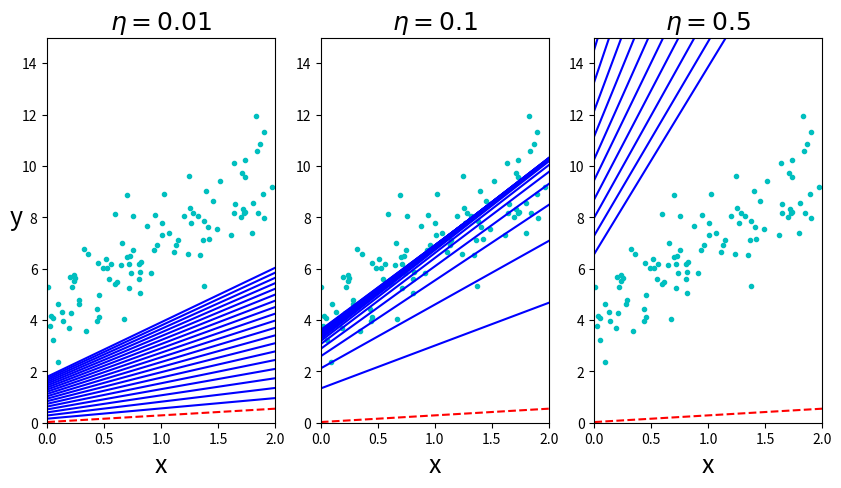

This figure's Python source:
# 批量梯度下降

# 为什么叫批量梯度下降：因为可以批量计算theta的值


'''

迭代1000次

'''

import numpy as np
import matplotlib.pyplot as plt
# 产生100行1列的[0,2)的随机数
X = 2 * np.random.rand(100,1)
# 产生带噪音的y
y = 4 + 3 * X + np.random.randn(100,1)
# 将X变成了(100,2)


Xb = np.c_[np.ones((100,1)),X]

X_new = np.array([[0],[2]])
X_new_b = np.c_[np.ones((2,1)),X_new]
'''
[[1,0]
  [1,2]
]
'''
def draw(theta,eta):
    # 得到样本数
    m = len(Xb)
    # 绘制样本离散点
    plt.plot(X,y,"c.")
    # 设置迭代次数
    iteration_number = 1000
    # 进行迭代
    for iteration in range(iteration_number):
        # 对前20次迭代绘制直线
        if iteration < 20:
            y_predict = X_new_b.dot(theta)  # 计算出当前theta值的预测结果（直线上的两个点）
            style = "b-" if iteration > 0 else "r--"
            plt.plot(X_new,y_predict,style)
        gradients = 2 / m * Xb.T.dot(Xb.dot(theta) - y)
        theta = theta - eta * gradients

    plt.xlabel("x",fontsize=18)
    plt.axis([0,2,0,15])
    plt.title(r"$\eta = {}$".format(eta),fontsize=18)
    print(theta)

np.random.seed(45)
theta = np.random.randn(2,1)  # 产生初始的theta值
plt.figure(figsize=(10,5))
# 1行  3列   当前位置索引：1
plt.subplot(131)
draw(theta,eta=0.01)
'''
[[4.0229343]
 [3.0276842]]
'''
plt.ylabel("y",rotation = 0,fontsize=18)

plt.subplot(132)
draw(theta,eta=0.1)
'''
[[4.0638058 ]
 [2.99408138]]

'''
plt.subplot(133)
draw(theta,eta=0.5)  # 没有办法得到正确的theta0和theta1
'''
[[-2.21775593e+93]
 [-2.69748213e+93]]
'''
plt.show()


